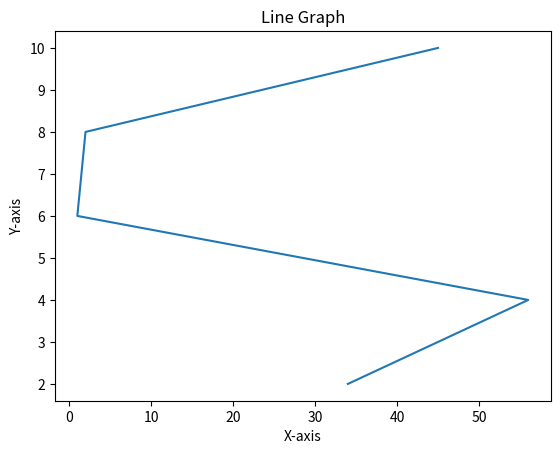

Python code for this plot:
import matplotlib.pyplot as plt

x = [34,56,1,2,45]
y = [2, 4, 6, 8, 10]

plt.plot(x, y)
plt.title("Line Graph")
plt.xlabel("X-axis")
plt.ylabel("Y-axis")
plt.show()
